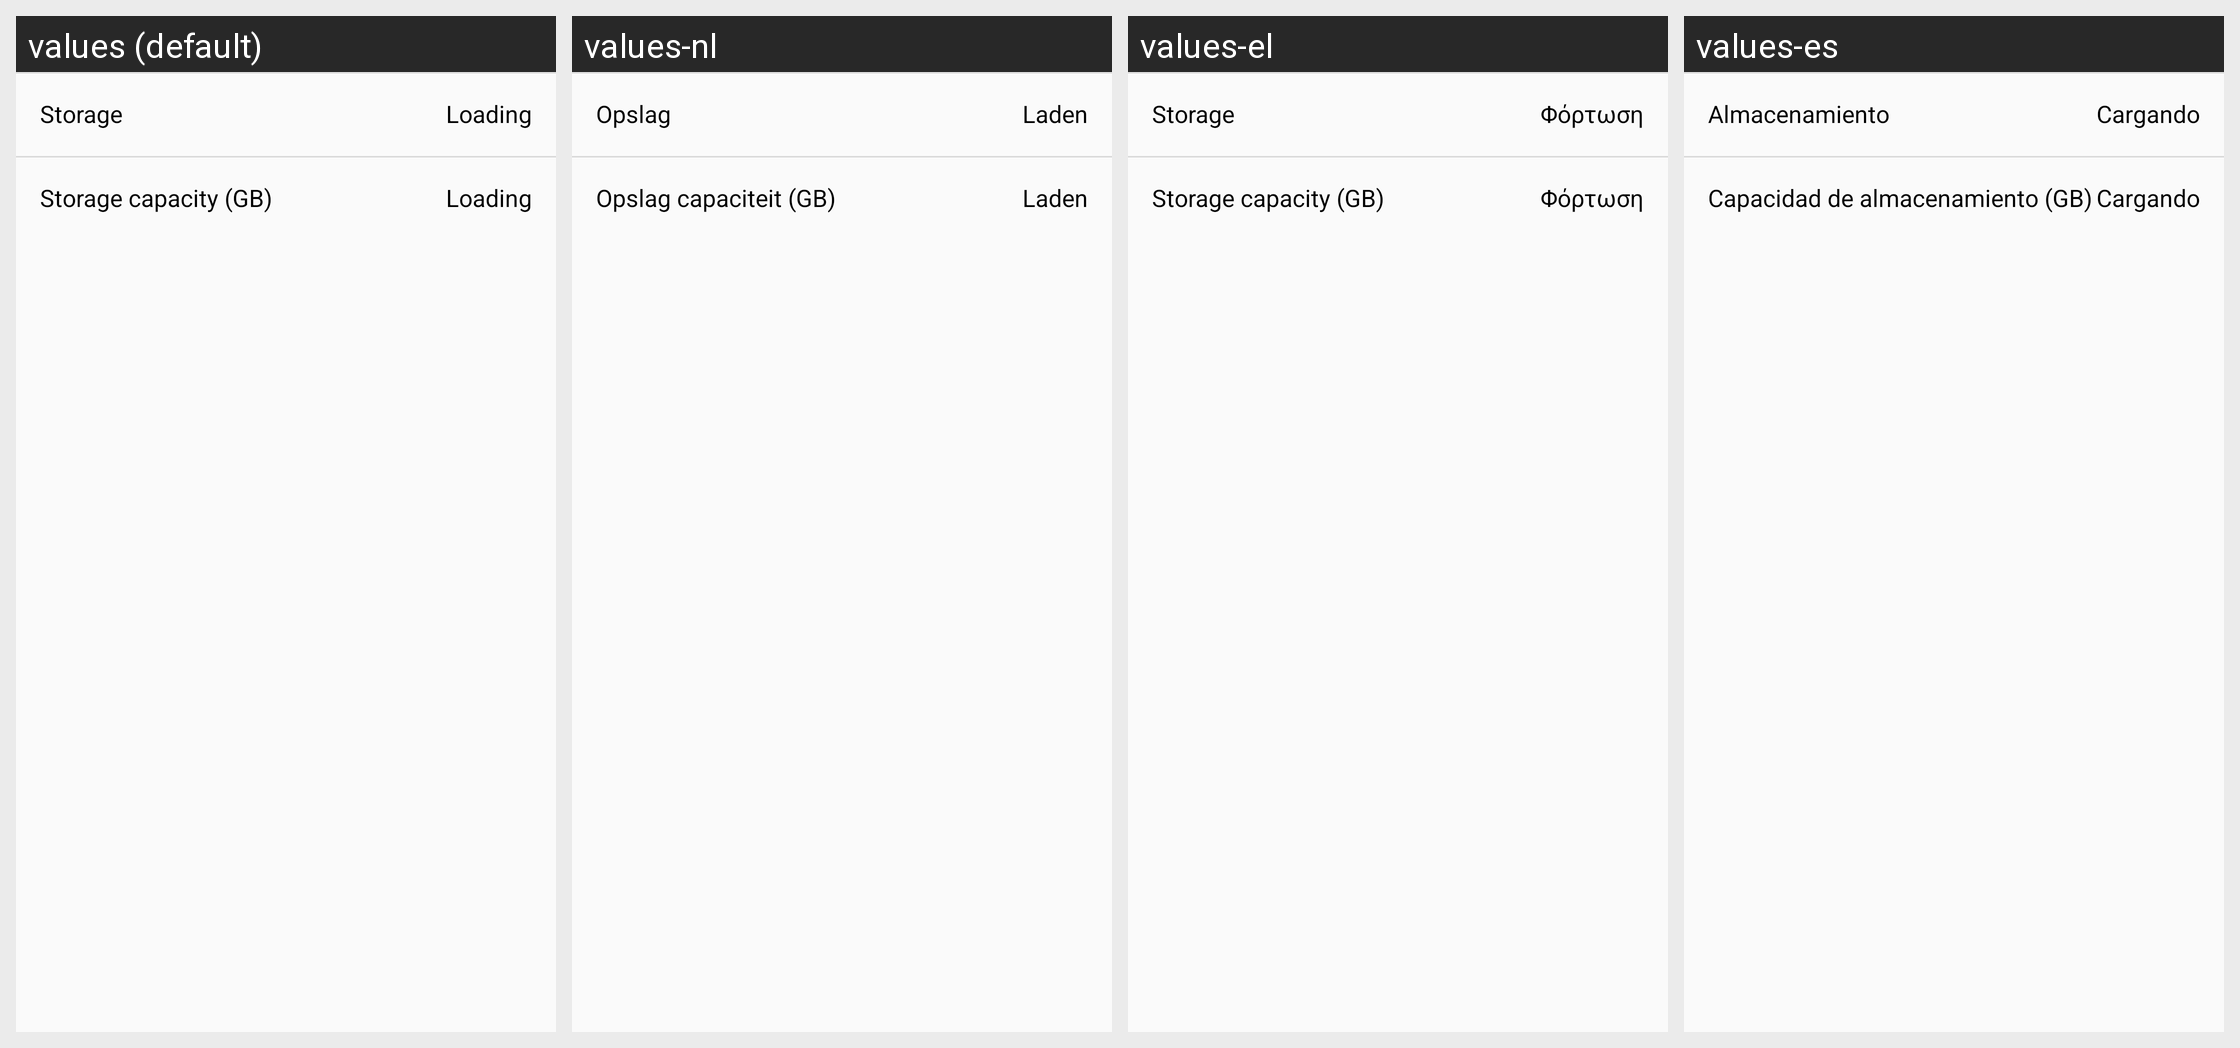

Translations of the strings shown on this Android screen, per locale in the grid:
Android screen res/layout/card_detailview_personal_other.xml rendered under 4 locales, left to right: values (default), values-nl, values-el, values-es. Device: Nexus 5 (rendered at 1080×1920; each locale shown at half size, 540×960, under a caption strip naming it); theme AtarashiiLightBg.
Other locales in the repository, not shown: values-ar, values-de, values-fr, values-he, values-it, values-iw, values-ja, values-lv-rLV, values-pl, values-pt-rBR, values-pt-rPT, values-ru, values-tr.
Strings drawn on this screen, with the default value and each locale's value (text and hints the layout hard-codes, and strings that could not be matched under every locale, appear in the picture but are not listed):

card_content_storage
  values: Storage
  values-nl: Opslag
  values-el: Storage
  values-es: Almacenamiento

layout_card_loading
  values: Loading
  values-nl: Laden
  values-el: Φόρτωση
  values-es: Cargando

card_content_storage_amount
  values: Storage capacity (GB)
  values-nl: Opslag capaciteit (GB)
  values-el: Storage capacity (GB)
  values-es: Capacidad de almacenamiento (GB)
